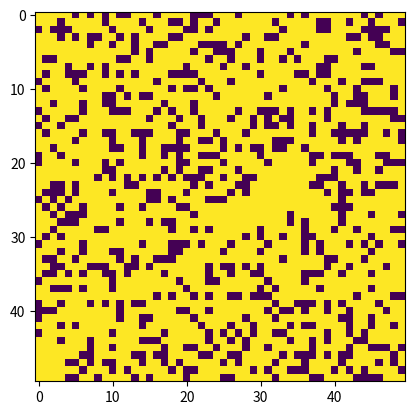

The script that saved this image:
#Importar las bibliotecas

import numpy as np
import matplotlib.pyplot as plt
from scipy.ndimage import convolve, generate_binary_structure

#Red cuadrada 50x50
N = 50

#Generar algunas cuadrículas iniciales aleatorias de espines
init_random = np.random.random((N,N))
lattice_n = np.zeros((N,N))
lattice_n[init_random>=0.75] = 1
lattice_n[init_random<0.75] = -1

init_random = np.random.random((N,N))
lattice_p = np.zeros((N,N))
lattice_p[init_random>0.25] = 1
lattice_p[init_random<0.25] = -1

plt.imshow(lattice_p)